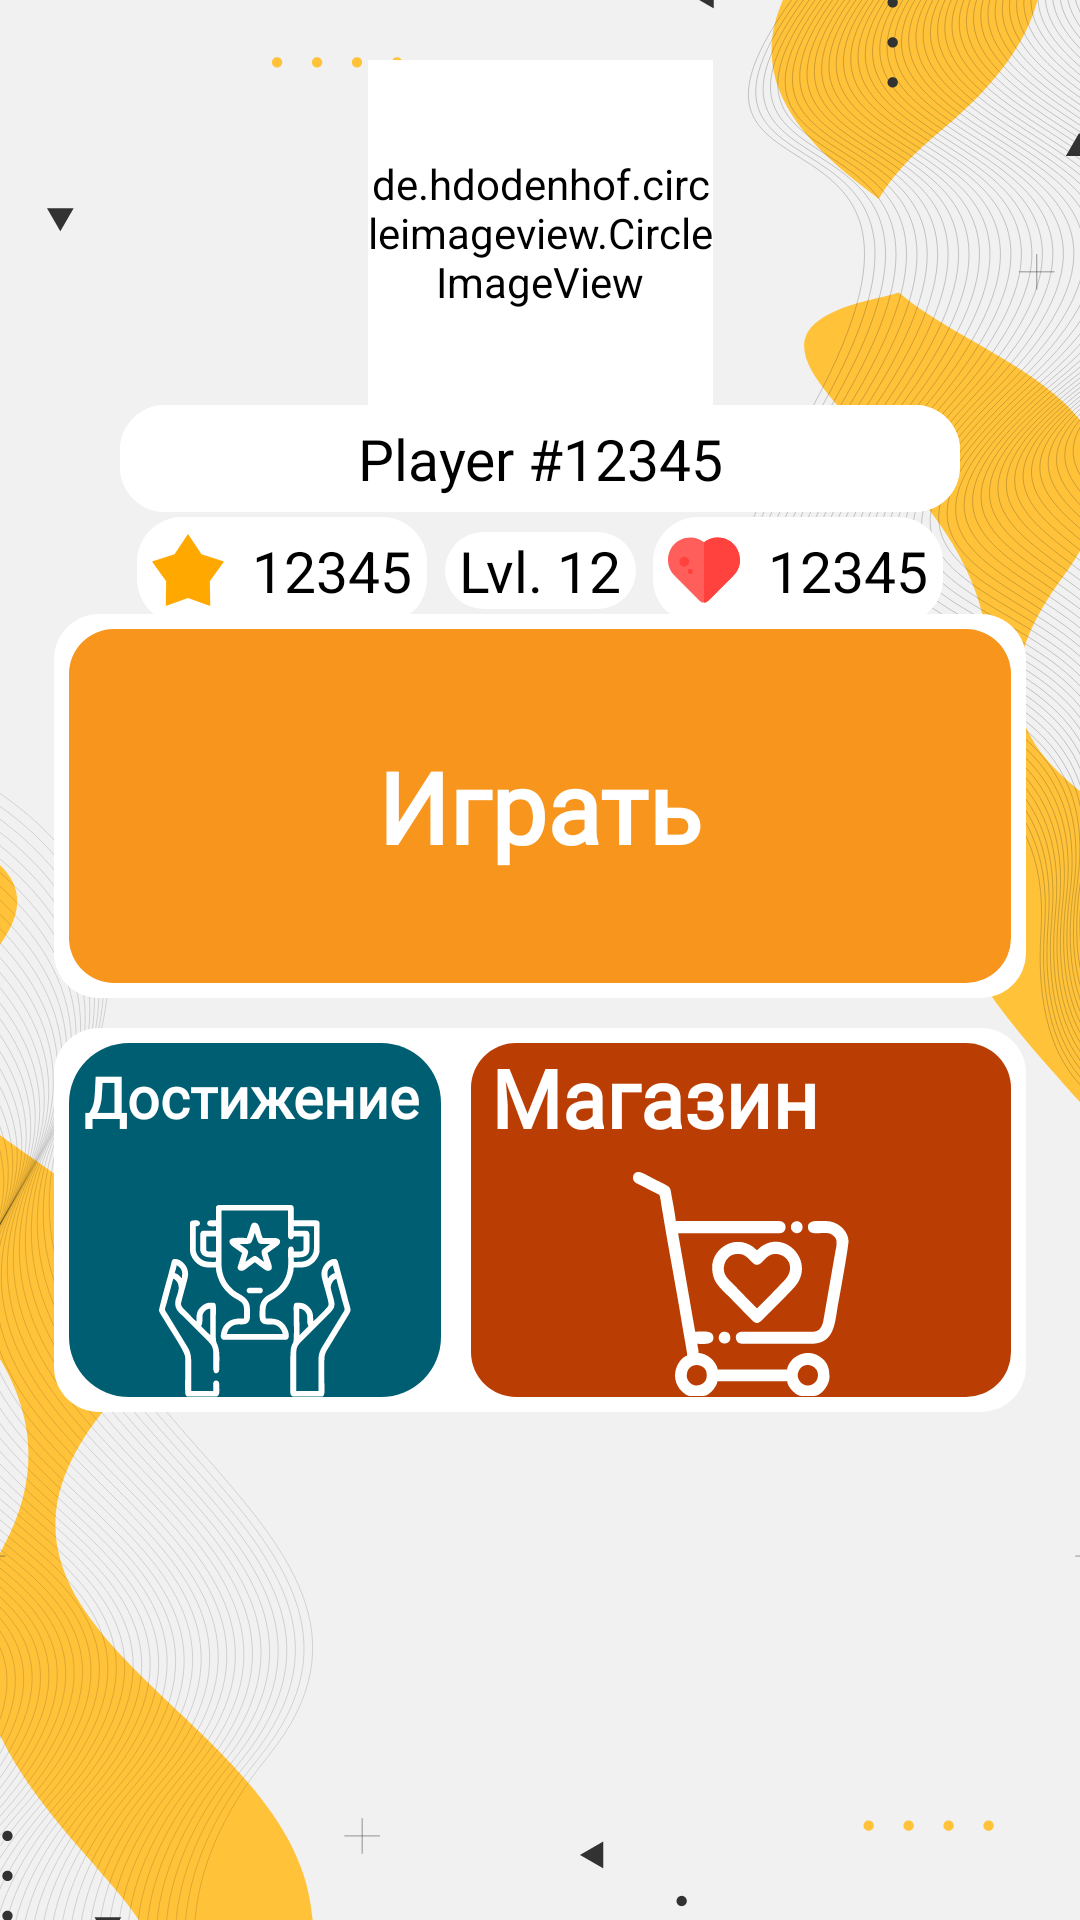

Write the Android layout XML for this screen, with the resource values it uses.
<!-- AndroidManifest.xml: application theme Theme.QuizApp -->
<!-- res/layout/screen_menu.xml -->
<?xml version="1.0" encoding="utf-8"?>
<androidx.constraintlayout.widget.ConstraintLayout xmlns:android="http://schemas.android.com/apk/res/android"
    xmlns:app="http://schemas.android.com/apk/res-auto"
    xmlns:tools="http://schemas.android.com/tools"
    android:layout_width="match_parent"
    android:layout_height="match_parent">

    <ImageView
        android:id="@+id/imageView"
        android:layout_width="match_parent"
        android:layout_height="match_parent"
        android:scaleType="centerCrop"
        android:src="@drawable/ic_group__1_"
        tools:layout_editor_absoluteX="-64dp"
        tools:layout_editor_absoluteY="207dp" />

    <ImageView
        android:id="@+id/bg_play_white"
        android:layout_width="0dp"
        android:layout_height="0dp"
        android:src="@drawable/bg_white"
        app:layout_constraintBottom_toBottomOf="parent"
        app:layout_constraintHeight_percent="0.2"
        app:layout_constraintLeft_toLeftOf="parent"
        app:layout_constraintRight_toRightOf="parent"
        app:layout_constraintTop_toTopOf="parent"
        app:layout_constraintVertical_bias="0.4"
        app:layout_constraintWidth_percent="0.9" />


    <TextView
        android:id="@+id/play"
        android:layout_width="0dp"
        android:layout_height="0dp"
        android:layout_margin="5dp"
        android:background="@drawable/play_bt"
        android:fontFamily="@font/arbutus"
        android:gravity="center"
        android:text="Играть"
        android:textColor="@color/realWhite"
        android:textSize="33dp"
        android:textStyle="bold"
        app:layout_constraintBottom_toBottomOf="@id/bg_play_white"
        app:layout_constraintLeft_toLeftOf="@id/bg_play_white"
        app:layout_constraintRight_toRightOf="@id/bg_play_white"
        app:layout_constraintTop_toTopOf="@id/bg_play_white" />


    <ImageView
        android:id="@+id/bg_settings_white"
        android:layout_width="0dp"
        android:layout_height="0dp"
        android:layout_marginTop="10dp"
        android:src="@drawable/bg_white"
        app:layout_constraintHeight_percent="0.2"
        app:layout_constraintLeft_toLeftOf="parent"
        app:layout_constraintRight_toRightOf="parent"
        app:layout_constraintTop_toBottomOf="@id/bg_play_white"
        app:layout_constraintWidth_percent="0.9" />


    <TextView
        android:id="@+id/achivement"
        android:layout_width="0dp"
        android:layout_height="0dp"
        android:layout_margin="5dp"
        android:background="@drawable/bg_double_chanse"
        android:fontFamily="@font/arbutus"
        android:maxLines="1"
        android:padding="5dp"
        android:text="Достижение"
        android:textColor="@color/realWhite"
        android:textSize="19sp"
        android:textStyle="bold"
        app:layout_constraintBottom_toBottomOf="@id/bg_settings_white"
        app:layout_constraintLeft_toLeftOf="@id/bg_settings_white"
        app:layout_constraintRight_toLeftOf="@id/shop"
        app:layout_constraintTop_toTopOf="@id/bg_settings_white" />


    <ImageView
        android:id="@+id/achivementIcon"
        android:layout_width="wrap_content"
        android:layout_height="wrap_content"
        android:src="@drawable/ic_achivements"
        app:layout_constraintBottom_toBottomOf="@id/achivement"
        app:layout_constraintLeft_toLeftOf="@id/achivement"
        app:layout_constraintRight_toRightOf="@id/achivement" />

    <TextView
        android:id="@+id/shop"
        android:layout_width="0dp"
        android:layout_height="0dp"
        android:layout_margin="5dp"
        android:background="@drawable/bg_next_question"
        android:fontFamily="@font/arbutus"
        android:text=" Mагазин"
        android:textColor="@color/realWhite"
        android:textSize="27sp"
        android:textStyle="bold"
        app:layout_constraintBottom_toBottomOf="@id/bg_settings_white"
        app:layout_constraintLeft_toRightOf="@id/achivement"
        app:layout_constraintRight_toRightOf="@id/bg_settings_white"
        app:layout_constraintTop_toTopOf="@id/bg_settings_white"
        app:layout_constraintWidth_percent="0.5" />


    <ImageView
        android:id="@+id/shopIcon"
        android:layout_width="wrap_content"
        android:layout_height="wrap_content"
        android:src="@drawable/ic_shoping"
        app:layout_constraintBottom_toBottomOf="@id/shop"
        app:layout_constraintLeft_toLeftOf="@id/shop"
        app:layout_constraintRight_toRightOf="@id/shop" />


    <de.hdodenhof.circleimageview.CircleImageView
        android:id="@+id/circleImage"
        android:layout_width="115dp"
        android:layout_height="115dp"
        android:layout_marginTop="20dp"
        android:backgroundTint="@color/realWhite"
        android:src="@drawable/ic_math"
        app:civ_border_color="@color/realWhite"
        app:civ_border_width="5dp"
        app:layout_constraintLeft_toLeftOf="parent"
        app:layout_constraintRight_toRightOf="parent"
        app:layout_constraintTop_toTopOf="parent" />


    <TextView
        android:layout_width="match_parent"
        android:layout_height="wrap_content"
        android:layout_marginHorizontal="40dp"
        android:background="@drawable/bg_white"
        android:gravity="center"
        android:padding="5dp"
        android:text="Player #12345"
        android:textColor="@color/realBlack"
        android:textSize="19sp"
        app:layout_constraintTop_toBottomOf="@id/circleImage" />


    <TextView
        android:id="@+id/playerText"
        android:layout_width="match_parent"
        android:layout_height="wrap_content"
        android:layout_marginHorizontal="40dp"
        android:background="@drawable/bg_white"
        android:gravity="center"
        android:padding="5dp"
        android:text="Player #12345"
        android:textColor="@color/realBlack"
        android:textSize="19sp"
        app:layout_constraintTop_toBottomOf="@id/circleImage" />


    <TextView
        android:id="@+id/starsCount"
        android:layout_width="wrap_content"
        android:layout_height="wrap_content"
        android:background="@drawable/bg_white"
        android:drawableStart="@drawable/ic_strars"
        android:gravity="center"
        android:padding="5dp"
        android:text="  12345"
        android:textColor="@color/realBlack"
        android:textSize="19sp"
        app:layout_constraintBottom_toTopOf="@id/play"
        app:layout_constraintLeft_toLeftOf="@id/playerText"
        app:layout_constraintRight_toLeftOf="@id/level"
        app:layout_constraintTop_toBottomOf="@id/playerText" />


    <TextView
        android:id="@+id/level"
        android:layout_width="wrap_content"
        android:layout_height="wrap_content"
        android:background="@drawable/bg_white"
        android:gravity="center"
        android:text=" Lvl. 12 "
        android:textColor="@color/realBlack"
        android:textSize="19sp"
        app:layout_constraintBottom_toTopOf="@id/play"
        app:layout_constraintLeft_toRightOf="@id/starsCount"
        app:layout_constraintRight_toLeftOf="@id/healthCount"
        app:layout_constraintTop_toBottomOf="@id/playerText" />


    <TextView
        android:id="@+id/healthCount"
        android:layout_width="wrap_content"
        android:layout_height="wrap_content"
        android:background="@drawable/bg_white"
        android:drawableStart="@drawable/ic_heart"
        android:gravity="center"
        android:padding="5dp"
        android:text="  12345"
        android:textColor="@color/realBlack"
        android:textSize="19sp"
        app:layout_constraintBottom_toTopOf="@id/play"
        app:layout_constraintLeft_toRightOf="@id/level"
        app:layout_constraintRight_toRightOf="@id/playerText"
        app:layout_constraintTop_toBottomOf="@id/playerText" />


</androidx.constraintlayout.widget.ConstraintLayout>
<!-- resources referenced by this layout -->
<resources>
  <color name="realBlack">#000000</color>
  <color name="realWhite">#FFFFFFFF</color>
  <!-- drawable bg_double_chanse (drawable) -->
  <?xml version="1.0" encoding="utf-8"?>
  <selector xmlns:android="http://schemas.android.com/apk/res/android">
      <item>
          <shape>
              <solid android:color="@color/doubleChanse" />
              <corners android:radius="20dp" />
          </shape>
      </item>
  </selector>
  <!-- drawable bg_next_question (drawable) -->
  <?xml version="1.0" encoding="utf-8"?>
  <selector xmlns:android="http://schemas.android.com/apk/res/android">
  <item>
      <shape>
          <solid android:color="@color/nextQuestions"/>
          <corners android:radius="15dp"/>
      </shape>
  </item>
  </selector>
  <!-- drawable bg_white (drawable) -->
  <?xml version="1.0" encoding="utf-8"?>
  <selector xmlns:android="http://schemas.android.com/apk/res/android">
       <item>
           <shape>
             <solid android:color="@color/realWhite"/>
             <corners android:radius="15dp"/>
          </shape>
        </item>
  </selector>
  <!-- drawable ic_heart (drawable) -->
  <vector xmlns:android="http://schemas.android.com/apk/res/android"
      android:width="24dp"
      android:height="24dp"
      android:viewportWidth="511.999"
      android:viewportHeight="511.999">
    <path
        android:pathData="M224.161,474.166l-176.7,-176.7C-53.211,196.794 16.891,25.161 158.152,24.639c0.201,-0.001 0.406,-0.001 0.607,-0.001c35.657,0 69.502,11.64 97.234,33.146c27.889,-21.627 62.013,-33.255 97.84,-33.145c141.181,0.522 211.433,172.085 110.691,272.828l-176.7,176.7C270.233,491.759 241.757,491.762 224.161,474.166z"
        android:fillColor="#FF5E5B"/>
    <path
        android:pathData="M115.866,196.567m-34.777,0a34.777,34.777 0,1 1,69.554 0a34.777,34.777 0,1 1,-69.554 0"
        android:fillColor="#FF423D"/>
    <path
        android:pathData="M158.784,266.682m-18.177,0a18.177,18.177 0,1 1,36.354 0a18.177,18.177 0,1 1,-36.354 0"
        android:fillColor="#FF423D"/>
    <path
        android:pathData="M353.833,24.639c-35.827,-0.111 -69.953,11.518 -97.84,33.145v429.569c25.344,0 17.491,1.155 208.532,-189.886C565.193,196.798 495.102,25.159 353.833,24.639z"
        android:fillColor="#FF423D"/>
  </vector>
  <!-- drawable ic_strars (drawable) -->
  <vector xmlns:android="http://schemas.android.com/apk/res/android"
      android:width="24dp"
      android:height="24dp"
      android:viewportWidth="64"
      android:viewportHeight="60">
    <path
        android:pathData="M32,0L44,16.886L64,22.918L51.416,39.386L51.777,60L32,53.292L12.223,60L12.584,39.386L0,22.918L20,16.886L32,0Z"
        android:fillColor="#FFA800"
        android:fillType="evenOdd"/>
  </vector>
  <!-- drawable play_bt (drawable) -->
  <?xml version="1.0" encoding="utf-8"?>
  <selector xmlns:android="http://schemas.android.com/apk/res/android">
  <item>
      <shape>
          <solid android:color="@color/playColor"/>
          <corners android:radius="15dp"/>
      </shape>
  </item>
  </selector>
  <style name="Theme.QuizApp" parent="Theme.MaterialComponents.DayNight.NoActionBar">
          
          <item name="colorPrimary">@color/purple_500</item>
          <item name="colorPrimaryVariant">@color/purple_700</item>
          <item name="colorOnPrimary">@color/white</item>
          
          <item name="colorSecondary">@color/teal_200</item>
          <item name="colorSecondaryVariant">@color/teal_700</item>
          <item name="colorOnSecondary">@color/black</item>
          
          <item name="android:statusBarColor" tools:targetApi="l">@color/realBlack</item>
          
  
  
      </style>
  <color name="doubleChanse">#005e73</color>
  <color name="nextQuestions">#ba3e03</color>
  <color name="playColor">#f7951d</color>
  <color name="purple_500">#FF6200EE</color>
  <color name="purple_700">#FF3700B3</color>
  <color name="white">#FFFFFFFF</color>
  <color name="teal_200">#FF03DAC5</color>
  <color name="teal_700">#FF018786</color>
  <color name="black">#FF000000</color>
</resources>
